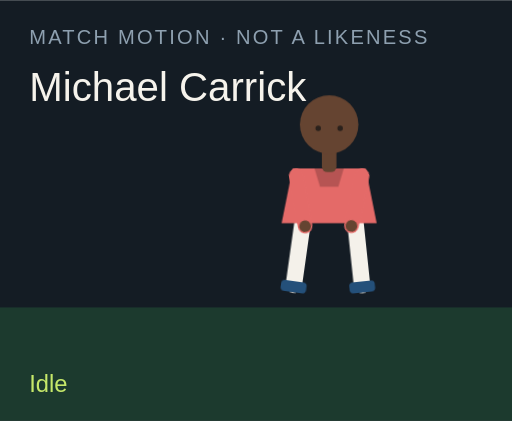
t = 0.00 s
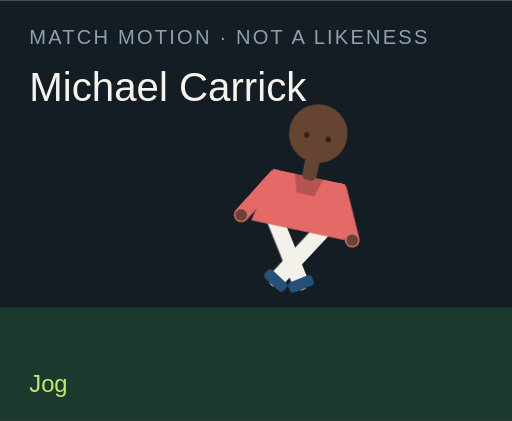
t = 1.50 s
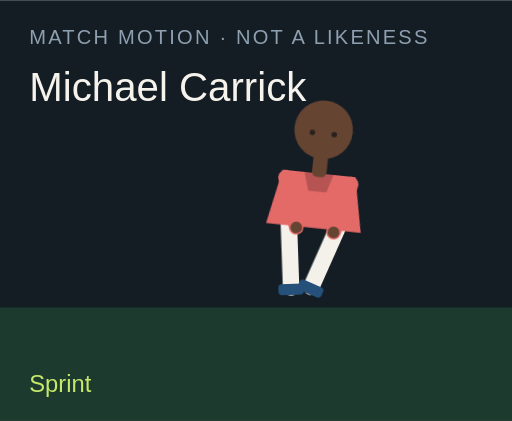
t = 3.00 s
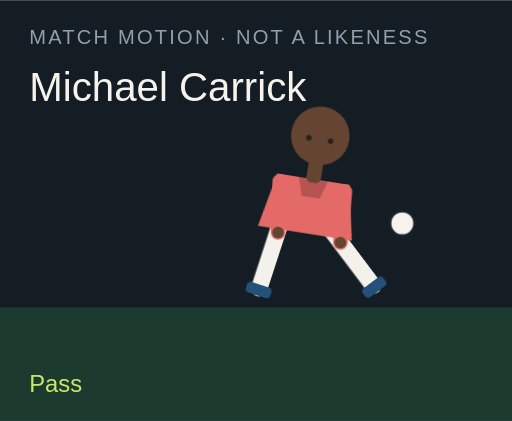
t = 4.50 s
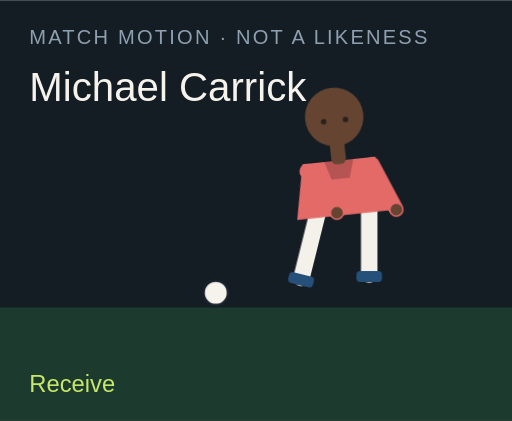
t = 6.00 s
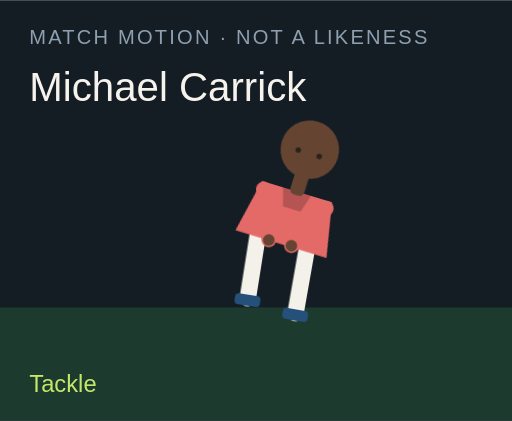
t = 7.50 s

The animated SVG that drew these frames (rendered in a browser with its animation timeline set to each time). Animation: 18 CSS @keyframes rules; one cycle of 9.00 s, repeats indefinitely.

<?xml version="1.0" encoding="UTF-8"?>
<svg xmlns="http://www.w3.org/2000/svg" viewBox="0 0 280 230" role="img">
  <style>@media (prefers-reduced-motion: reduce){animate,animateTransform{display:none}}</style>
  <rect width="280" height="230" fill="#141c24"/>
  <rect y="168" width="280" height="62" fill="#1c3a2e"/>
  <text x="16" y="24" fill="#8ea0b0" font-family="Arial,sans-serif" font-size="11" letter-spacing="1.2">MATCH MOTION · NOT A LIKENESS</text>
  <text x="16" y="55" fill="#f6f3ec" font-family="Impact,sans-serif" font-size="22">Michael Carrick</text>
  <circle r="7" fill="#f6f3ec" stroke="#172028" stroke-width="2" id="motion-34306" cx="150" cy="160" opacity="0">
    
    
    
  </circle>
  <g transform="translate(132 40)">
    <g id="motion-34328" transform="rotate(0 48 90)">
      
      <g id="motion-34330" transform="translate(0 0)">
        
        <g transform="translate(34 78)"><g id="motion-34332" transform="rotate(8)"><path d="M0 0 V38" stroke="#f4f1ea" stroke-width="9" stroke-linecap="round"/><rect x="-7" y="36" width="14" height="6" rx="2" fill="#24507a"/></g></g>
        <g transform="translate(62 78)"><g id="motion-34334" transform="rotate(-6)"><path d="M0 0 V38" stroke="#f4f1ea" stroke-width="9" stroke-linecap="round"/><rect x="-7" y="36" width="14" height="6" rx="2" fill="#24507a"/></g></g>
        <path d="M28 52 h40 l6 30 H22 Z" fill="#e46a68"/>
        <path d="M40 52 h16 l-3 10 H43 Z" fill="#000" opacity=".2"/>
        <g transform="translate(30 56)"><g id="motion-34336" transform="rotate(-10)"><path d="M0 0 V28" stroke="#e46a68" stroke-width="8" stroke-linecap="round"/><circle cx="0" cy="28" r="3.2" fill="#654431"/></g></g>
        <g transform="translate(66 56)"><g id="motion-34338" transform="rotate(12)"><path d="M0 0 V28" stroke="#e46a68" stroke-width="8" stroke-linecap="round"/><circle cx="0" cy="28" r="3.2" fill="#654431"/></g></g>
        <rect x="44" y="40" width="8" height="14" rx="3" fill="#654431"/>
        <circle cx="48" cy="28" r="16" fill="#654431"/>
        
        <circle cx="42" cy="30" r="1.5" fill="#2a211c"/><circle cx="54" cy="30" r="1.5" fill="#2a211c"/>
      </g>
    </g>
  </g>
  <text x="16" y="214" fill="#c6e86a" font-family="Arial,sans-serif" font-size="13" opacity="1" id="motion-34310">Idle</text><text x="16" y="214" fill="#c6e86a" font-family="Arial,sans-serif" font-size="13" opacity="0" id="motion-34312">Jog</text><text x="16" y="214" fill="#c6e86a" font-family="Arial,sans-serif" font-size="13" opacity="0" id="motion-34314">Sprint</text><text x="16" y="214" fill="#c6e86a" font-family="Arial,sans-serif" font-size="13" opacity="0" id="motion-34316">Dribble</text><text x="16" y="214" fill="#c6e86a" font-family="Arial,sans-serif" font-size="13" opacity="0" id="motion-34318">Pass</text><text x="16" y="214" fill="#c6e86a" font-family="Arial,sans-serif" font-size="13" opacity="0" id="motion-34320">Shoot</text><text x="16" y="214" fill="#c6e86a" font-family="Arial,sans-serif" font-size="13" opacity="0" id="motion-34322">Receive</text><text x="16" y="214" fill="#c6e86a" font-family="Arial,sans-serif" font-size="13" opacity="0" id="motion-34324">Tackle</text><text x="16" y="214" fill="#c6e86a" font-family="Arial,sans-serif" font-size="13" opacity="0" id="motion-34326">Arms wide</text>
<style>@keyframes track-34307{0%{cx:150px}11.1%{cx:156px}22.2%{cx:164px}33.300000000000004%{cx:142px}44.4%{cx:190px}55.60000000000001%{cx:250px}66.7%{cx:118px}77.8%{cx:150px}88.9%{cx:150px}100%{cx:150px}}@keyframes track-34308{0%{cy:160px}11.1%{cy:158px}22.2%{cy:154px}33.300000000000004%{cy:156px}44.4%{cy:148px}55.60000000000001%{cy:96px}66.7%{cy:160px}77.8%{cy:160px}88.9%{cy:160px}100%{cy:160px}}@keyframes track-34309{0%{opacity:0}11.1%{opacity:0}22.2%{opacity:0}33.300000000000004%{opacity:1}44.4%{opacity:1}55.60000000000001%{opacity:1}66.7%{opacity:1}77.8%{opacity:0}88.9%{opacity:0}100%{opacity:0}}@keyframes track-34311{0%{opacity:1}11.1%{opacity:0}22.2%{opacity:0}33.300000000000004%{opacity:0}44.4%{opacity:0}55.60000000000001%{opacity:0}66.7%{opacity:0}77.8%{opacity:0}88.9%{opacity:0}100%{opacity:1}}@keyframes track-34313{0%{opacity:0}11.1%{opacity:1}22.2%{opacity:0}33.300000000000004%{opacity:0}44.4%{opacity:0}55.60000000000001%{opacity:0}66.7%{opacity:0}77.8%{opacity:0}88.9%{opacity:0}100%{opacity:0}}@keyframes track-34315{0%{opacity:0}11.1%{opacity:0}22.2%{opacity:1}33.300000000000004%{opacity:0}44.4%{opacity:0}55.60000000000001%{opacity:0}66.7%{opacity:0}77.8%{opacity:0}88.9%{opacity:0}100%{opacity:0}}@keyframes track-34317{0%{opacity:0}11.1%{opacity:0}22.2%{opacity:0}33.300000000000004%{opacity:1}44.4%{opacity:0}55.60000000000001%{opacity:0}66.7%{opacity:0}77.8%{opacity:0}88.9%{opacity:0}100%{opacity:0}}@keyframes track-34319{0%{opacity:0}11.1%{opacity:0}22.2%{opacity:0}33.300000000000004%{opacity:0}44.4%{opacity:1}55.60000000000001%{opacity:0}66.7%{opacity:0}77.8%{opacity:0}88.9%{opacity:0}100%{opacity:0}}@keyframes track-34321{0%{opacity:0}11.1%{opacity:0}22.2%{opacity:0}33.300000000000004%{opacity:0}44.4%{opacity:0}55.60000000000001%{opacity:1}66.7%{opacity:0}77.8%{opacity:0}88.9%{opacity:0}100%{opacity:0}}@keyframes track-34323{0%{opacity:0}11.1%{opacity:0}22.2%{opacity:0}33.300000000000004%{opacity:0}44.4%{opacity:0}55.60000000000001%{opacity:0}66.7%{opacity:1}77.8%{opacity:0}88.9%{opacity:0}100%{opacity:0}}@keyframes track-34325{0%{opacity:0}11.1%{opacity:0}22.2%{opacity:0}33.300000000000004%{opacity:0}44.4%{opacity:0}55.60000000000001%{opacity:0}66.7%{opacity:0}77.8%{opacity:1}88.9%{opacity:0}100%{opacity:0}}@keyframes track-34327{0%{opacity:0}11.1%{opacity:0}22.2%{opacity:0}33.300000000000004%{opacity:0}44.4%{opacity:0}55.60000000000001%{opacity:0}66.7%{opacity:0}77.8%{opacity:0}88.9%{opacity:1}100%{opacity:0}}@keyframes track-34329{0%{transform:rotate(0deg)}11.1%{transform:rotate(8deg)}22.2%{transform:rotate(16deg)}33.300000000000004%{transform:rotate(6deg)}44.4%{transform:rotate(4deg)}55.60000000000001%{transform:rotate(14deg)}66.7%{transform:rotate(-6deg)}77.8%{transform:rotate(34deg)}88.9%{transform:rotate(0deg)}100%{transform:rotate(0deg)}}@keyframes track-34331{0%{transform:translate(0px,0px)}11.1%{transform:translate(0px,-3px)}22.2%{transform:translate(0px,-6px)}33.300000000000004%{transform:translate(0px,-2px)}44.4%{transform:translate(0px,2px)}55.60000000000001%{transform:translate(0px,-4px)}66.7%{transform:translate(0px,1px)}77.8%{transform:translate(0px,10px)}88.9%{transform:translate(0px,-8px)}100%{transform:translate(0px,0px)}}@keyframes track-34333{0%{transform:rotate(8deg)}11.1%{transform:rotate(-26deg)}22.2%{transform:rotate(-42deg)}33.300000000000004%{transform:rotate(-8deg)}44.4%{transform:rotate(6deg)}55.60000000000001%{transform:rotate(12deg)}66.7%{transform:rotate(20deg)}77.8%{transform:rotate(-8deg)}88.9%{transform:rotate(-8deg)}100%{transform:rotate(8deg)}}@keyframes track-34335{0%{transform:rotate(-6deg)}11.1%{transform:rotate(24deg)}22.2%{transform:rotate(38deg)}33.300000000000004%{transform:rotate(18deg)}44.4%{transform:rotate(-38deg)}55.60000000000001%{transform:rotate(-54deg)}66.7%{transform:rotate(6deg)}77.8%{transform:rotate(-22deg)}88.9%{transform:rotate(8deg)}100%{transform:rotate(-6deg)}}@keyframes track-34337{0%{transform:rotate(-10deg)}11.1%{transform:rotate(24deg)}22.2%{transform:rotate(36deg)}33.300000000000004%{transform:rotate(-18deg)}44.4%{transform:rotate(10deg)}55.60000000000001%{transform:rotate(-24deg)}66.7%{transform:rotate(-30deg)}77.8%{transform:rotate(12deg)}88.9%{transform:rotate(-58deg)}100%{transform:rotate(-10deg)}}@keyframes track-34339{0%{transform:rotate(12deg)}11.1%{transform:rotate(-20deg)}22.2%{transform:rotate(-32deg)}33.300000000000004%{transform:rotate(14deg)}44.4%{transform:rotate(-26deg)}55.60000000000001%{transform:rotate(18deg)}66.7%{transform:rotate(-22deg)}77.8%{transform:rotate(-6deg)}88.9%{transform:rotate(58deg)}100%{transform:rotate(12deg)}}@media(prefers-reduced-motion:no-preference){#motion-34306{animation:track-34307 9s linear infinite both,track-34308 9s linear infinite both,track-34309 9s steps(1,end) infinite both}#motion-34310{animation:track-34311 9s steps(1,end) infinite both}#motion-34312{animation:track-34313 9s steps(1,end) infinite both}#motion-34314{animation:track-34315 9s steps(1,end) infinite both}#motion-34316{animation:track-34317 9s steps(1,end) infinite both}#motion-34318{animation:track-34319 9s steps(1,end) infinite both}#motion-34320{animation:track-34321 9s steps(1,end) infinite both}#motion-34322{animation:track-34323 9s steps(1,end) infinite both}#motion-34324{animation:track-34325 9s steps(1,end) infinite both}#motion-34326{animation:track-34327 9s steps(1,end) infinite both}#motion-34328{animation:track-34329 9s linear infinite both}#motion-34330{animation:track-34331 9s linear infinite both}#motion-34332{animation:track-34333 9s linear infinite both}#motion-34334{animation:track-34335 9s linear infinite both}#motion-34336{animation:track-34337 9s linear infinite both}#motion-34338{animation:track-34339 9s linear infinite both}}</style></svg>
